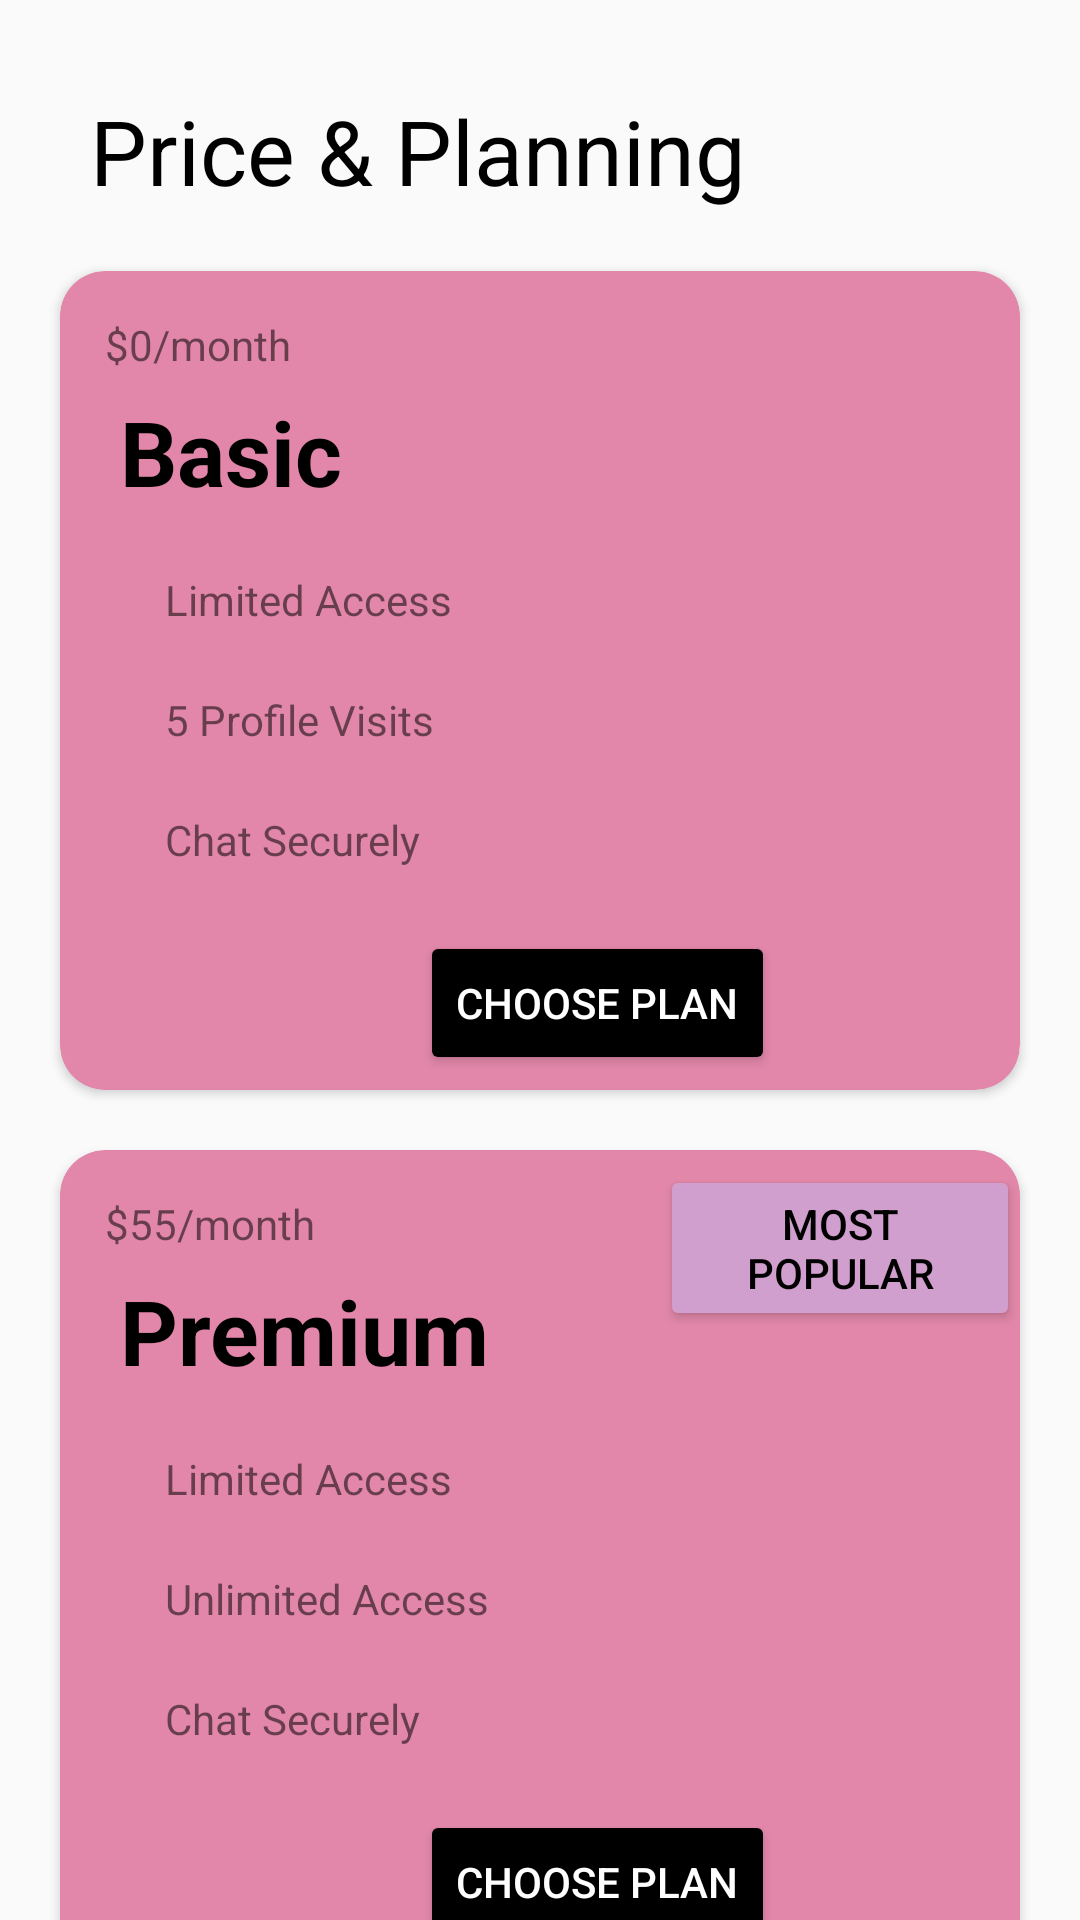

Here is an Android app screen rendered from its layout file. Give the layout XML and the strings, colors and styles it references.
<!-- AndroidManifest.xml: application theme Theme.OTPVerification -->
<!-- res/layout/activity_monthly_charges.xml -->
<?xml version="1.0" encoding="utf-8"?>
<androidx.constraintlayout.widget.ConstraintLayout xmlns:android="http://schemas.android.com/apk/res/android"
    xmlns:app="http://schemas.android.com/apk/res-auto"
    xmlns:tools="http://schemas.android.com/tools"
    android:id="@+id/main"
    android:layout_width="match_parent"
    android:layout_height="match_parent"
    tools:context=".MonthlyCharges">


    <TextView
        android:id="@+id/tvPriceHeading"
        android:layout_width="wrap_content"
        android:layout_height="wrap_content"
        android:text="Price &amp; Planning "
        android:layout_margin="30dp"
        android:textSize="30dp"
        android:textColor="@color/black"
        app:layout_constraintStart_toStartOf="parent"
        app:layout_constraintTop_toTopOf="parent"
        />

    <androidx.cardview.widget.CardView
        android:id="@+id/cardView1"
        android:layout_width="match_parent"
        android:layout_height="wrap_content"
        android:layout_margin="20dp"
        app:cardCornerRadius="15dp"
        app:cardBackgroundColor="#E287A9"
        app:layout_constraintStart_toStartOf="parent"
        app:layout_constraintTop_toBottomOf="@+id/tvPriceHeading"
        >


        <TextView
            android:id="@+id/tvPrice"
            android:layout_width="wrap_content"
            android:layout_height="wrap_content"
            android:padding="15dp"
            android:text="$0/month" />

        <TextView
            android:id="@+id/tvBasic"
            android:layout_width="wrap_content"
            android:layout_height="wrap_content"
            android:text="Basic"
            android:textColor="@color/black"
            android:layout_marginTop="40dp"
            android:textSize="30dp"
            android:textStyle="bold"
            android:layout_marginLeft="20dp"
            app:layout_constraintTop_toBottomOf="@+id/tvPrice"
            />

        <ImageView
            android:id="@+id/approvalId1"
            android:layout_width="20dp"
            android:layout_height="20dp"
            android:layout_marginTop="100dp"
            android:layout_marginStart="10dp"
            app:srcCompat="@drawable/abcd" />

        <TextView
            android:id="@+id/tvOffer1"
            android:layout_width="wrap_content"
            android:layout_height="wrap_content"
            android:layout_marginTop="100dp"
            android:layout_marginStart="35dp"
            android:text="Limited Access" />

        <ImageView
            android:id="@+id/approvalId2"
            android:layout_width="20dp"
            android:layout_height="20dp"
            android:layout_marginTop="140dp"
            android:layout_marginStart="10dp"
            app:srcCompat="@drawable/abcd"
            />

        <TextView
            android:id="@+id/tvOffer2"
            android:layout_width="wrap_content"
            android:layout_height="wrap_content"
            android:layout_marginTop="140dp"
            android:layout_marginStart="35dp"
            android:text="5 Profile Visits" />

        <ImageView
            android:id="@+id/approvalId3"
            android:layout_width="20dp"
            android:layout_height="20dp"
            android:layout_marginTop="180dp"
            android:layout_marginStart="10dp"
            app:srcCompat="@drawable/abcd" />

        <TextView
            android:id="@+id/tvOffer3"
            android:layout_width="wrap_content"
            android:layout_height="wrap_content"
            android:layout_marginTop="180dp"
            android:layout_marginStart="35dp"
            android:text="Chat Securely" />

        <Button
            android:id="@+id/button1"
            android:layout_width="wrap_content"
            android:layout_height="wrap_content"
            android:backgroundTint="@color/black"
            android:layout_marginTop="220dp"
            android:layout_marginLeft="120dp"
            android:layout_marginBottom="5dp"
            android:textColor="@color/white"
            android:text="Choose Plan" />


    </androidx.cardview.widget.CardView>

    <androidx.cardview.widget.CardView
        android:id="@+id/cardView2"
        android:layout_width="match_parent"
        android:layout_height="wrap_content"
        android:layout_margin="20dp"
        app:cardCornerRadius="15dp"
        app:cardBackgroundColor="#E287A9"
        app:layout_constraintStart_toStartOf="parent"
        app:layout_constraintTop_toBottomOf="@+id/cardView1"
        >


        <TextView
            android:id="@+id/tvPrice2"
            android:layout_width="wrap_content"
            android:layout_height="wrap_content"
            android:padding="15dp"
            android:text="$55/month" />

        <Button
            android:layout_width="wrap_content"
            android:layout_height="wrap_content"
            android:layout_marginStart="200dp"
            android:layout_marginTop="5dp"
            android:backgroundTint="#D09FCD"
            android:textColor="@color/black"
            android:text="Most Popular"/>

        <TextView
            android:id="@+id/tvPremium"
            android:layout_width="wrap_content"
            android:layout_height="wrap_content"
            android:textColor="@color/black"
            android:text="Premium"
            android:layout_marginTop="40dp"
            android:textSize="30dp"
            android:textStyle="bold"
            android:layout_marginLeft="20dp"
            app:layout_constraintTop_toBottomOf="@+id/tvPrice2"
            />

        <ImageView
            android:id="@+id/approvalId4"
            android:layout_width="20dp"
            android:layout_height="20dp"
            android:layout_marginTop="100dp"
            android:layout_marginStart="10dp"
            app:srcCompat="@drawable/abcd" />

        <TextView
            android:id="@+id/tvOffer4"
            android:layout_width="wrap_content"
            android:layout_height="wrap_content"
            android:layout_marginTop="100dp"
            android:layout_marginStart="35dp"
            android:text="Limited Access" />

        <ImageView
            android:id="@+id/approvalId5"
            android:layout_width="20dp"
            android:layout_height="20dp"
            android:layout_marginTop="140dp"
            android:layout_marginStart="10dp"
            app:srcCompat="@drawable/abcd"
            />

        <TextView
            android:id="@+id/tvOffer5"
            android:layout_width="wrap_content"
            android:layout_height="wrap_content"
            android:layout_marginTop="140dp"
            android:layout_marginStart="35dp"
            android:text="Unlimited Access" />

        <ImageView
            android:id="@+id/approvalId6"
            android:layout_width="20dp"
            android:layout_height="20dp"
            android:layout_marginTop="180dp"
            android:layout_marginStart="10dp"
            app:srcCompat="@drawable/abcd" />

        <TextView
            android:id="@+id/tvOffer6"
            android:layout_width="wrap_content"
            android:layout_height="wrap_content"
            android:layout_marginTop="180dp"
            android:layout_marginStart="35dp"
            android:text="Chat Securely" />

        <Button
            android:id="@+id/button2"
            android:layout_width="wrap_content"
            android:layout_height="wrap_content"
            android:backgroundTint="@color/black"
            android:layout_marginTop="220dp"
            android:layout_marginLeft="120dp"
            android:textColor="@color/white"
            android:layout_marginBottom="5dp"
            android:text="Choose Plan" />


    </androidx.cardview.widget.CardView>


</androidx.constraintlayout.widget.ConstraintLayout>
<!-- resources referenced by this layout -->
<resources>
  <color name="black">#FF000000</color>
  <color name="white">#FFFFFFFF</color>
  <style name="Theme.OTPVerification" parent="Theme.AppCompat.Light.NoActionBar">
          
          <item name="colorPrimary">#536DFE</item>
          <item name="colorPrimaryVariant">#536DFE</item>
          <item name="colorOnPrimary">#FFFFFF</item>
          
          <item name="colorSecondary">#757575</item>
          <item name="colorSecondaryVariant">#BDBDBD</item>
          <item name="colorOnSecondary">#212121</item>
          
          <item name="android:statusBarColor">?attr/colorPrimaryVariant</item>
  
          <item name="bottomSheetDialogTheme">@style/BottomSheetDialog</item>
          
      </style>
  <style name="BottomSheetDialog" parent="Theme.Design.Light.BottomSheetDialog">
          <item name="bottomSheetStyle">@style/BottomSheet</item>
      </style>
  <style name="BottomSheet" parent="Widget.Design.BottomSheet.Modal">
          
      </style>
</resources>
